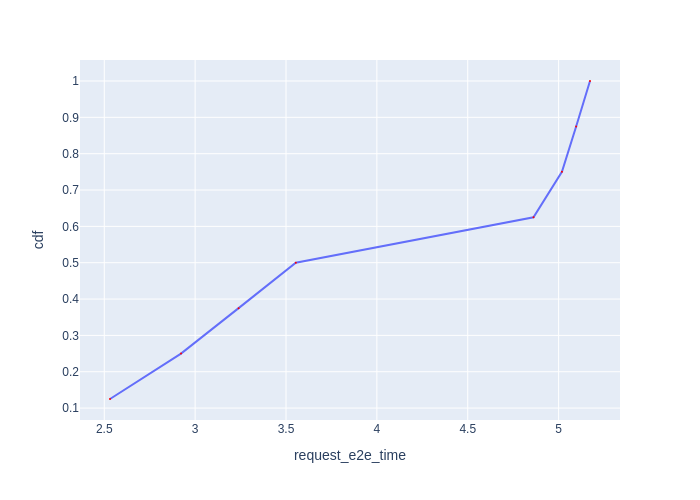

The table this chart was drawn from, first rows:
Request Id, request_e2e_time, cdf
0_0, 2.532, 0.125
0_1, 2.922, 0.25
0_2, 3.239, 0.375
0_3, 3.554, 0.5
0_4, 4.862, 0.625
0_5, 5.018, 0.75
0_6, 5.096, 0.875
0_7, 5.173, 1.0
